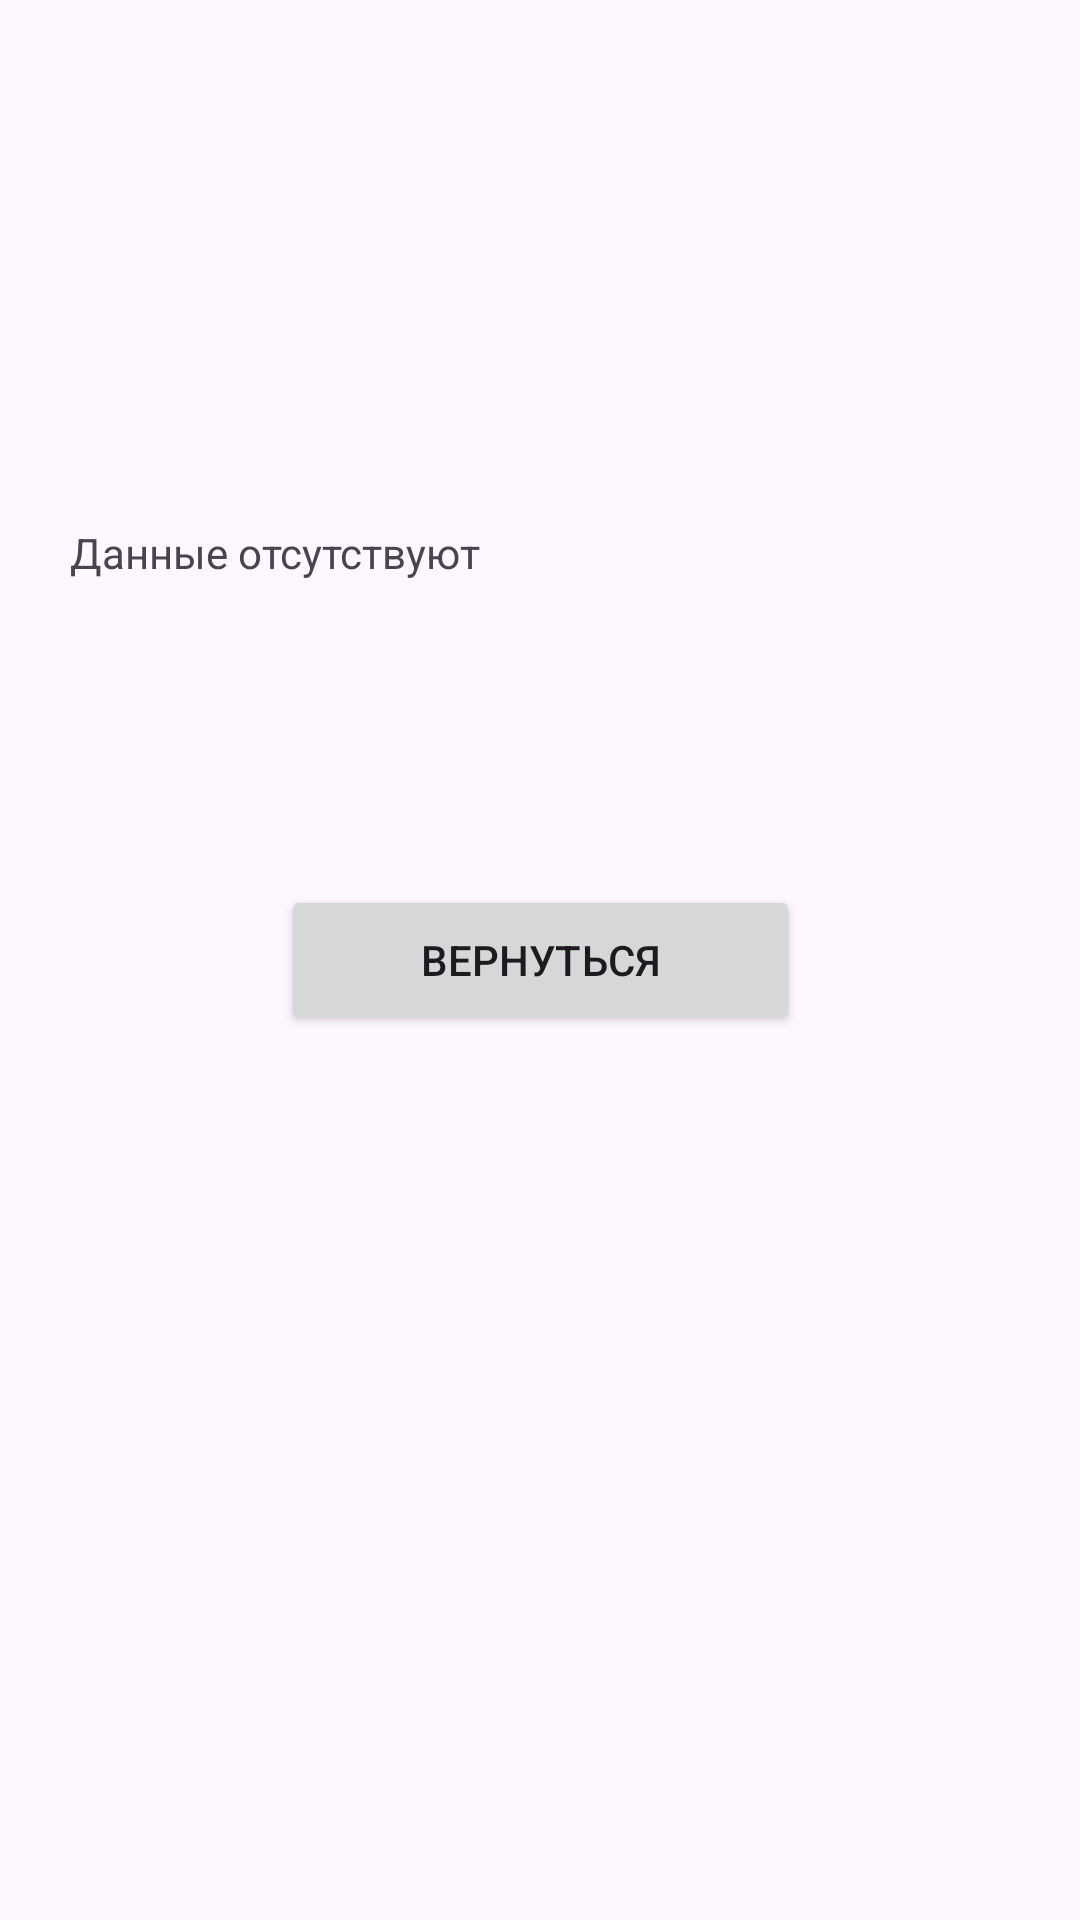

Write the Android layout XML for this screen, with the resource values it uses.
<!-- AndroidManifest.xml: application theme Theme.PiRMP_2 -->
<!-- res/layout/activity_second.xml -->
<?xml version="1.0" encoding="utf-8"?>
<androidx.constraintlayout.widget.ConstraintLayout xmlns:android="http://schemas.android.com/apk/res/android"
    xmlns:app="http://schemas.android.com/apk/res-auto"
    xmlns:tools="http://schemas.android.com/tools"
    android:id="@+id/main"
    android:layout_width="match_parent"
    android:layout_height="match_parent"
    tools:context=".SecondActivity">

    <TextView
        android:id="@+id/infoTextView"
        android:layout_width="313dp"
        android:layout_height="114dp"
        android:text="Данные отсутствуют"
        app:layout_constraintBottom_toBottomOf="parent"
        app:layout_constraintEnd_toEndOf="parent"
        app:layout_constraintHorizontal_bias="0.498"
        app:layout_constraintStart_toStartOf="parent"
        app:layout_constraintTop_toTopOf="parent"
        app:layout_constraintVertical_bias="0.332" />

    <Button
        android:id="@+id/prevButton"
        android:layout_width="173dp"
        android:layout_height="50dp"
        android:text="Вернуться"
        android:onClick="onPrevActivity"
        app:layout_constraintBottom_toBottomOf="parent"
        app:layout_constraintEnd_toEndOf="parent"
        app:layout_constraintStart_toStartOf="parent"
        app:layout_constraintTop_toTopOf="parent" />
</androidx.constraintlayout.widget.ConstraintLayout>
<!-- resources referenced by this layout -->
<resources>
  <style name="Theme.PiRMP_2" parent="Base.Theme.PiRMP_2" />
  <style name="Base.Theme.PiRMP_2" parent="Theme.Material3.DayNight.NoActionBar">
          
          
      </style>
</resources>
